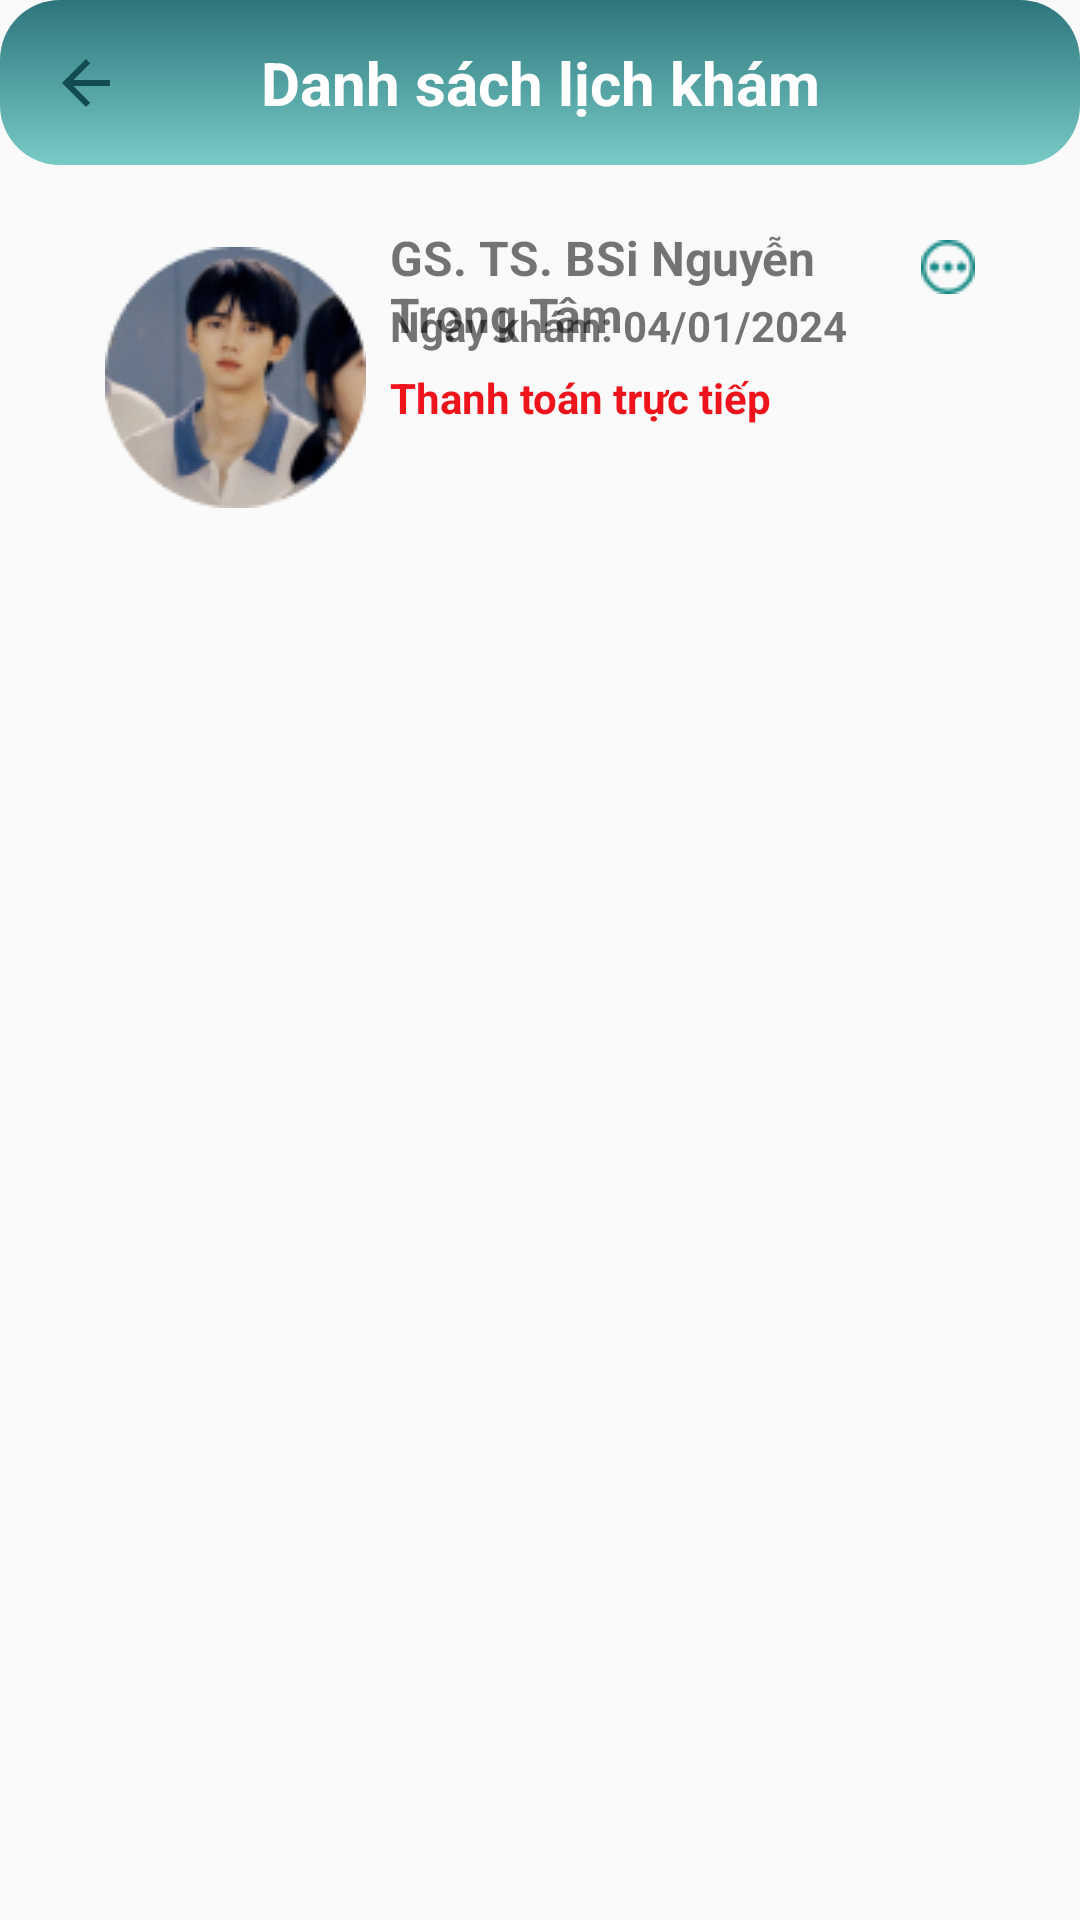

Android layout source for this screen:
<!-- AndroidManifest.xml: application theme Theme.AppCompat.Light.NoActionBar -->
<!-- res/layout/activity_booking_list.xml -->
<?xml version="1.0" encoding="utf-8"?>
<androidx.constraintlayout.widget.ConstraintLayout xmlns:android="http://schemas.android.com/apk/res/android"
    xmlns:app="http://schemas.android.com/apk/res-auto"
    xmlns:tools="http://schemas.android.com/tools"
    android:layout_width="match_parent"
    android:layout_height="match_parent"
    tools:context="._activity.BookingListActivity">

    <View
        android:id="@+id/rectangle_62"
        android:layout_width="match_parent"
        android:layout_height="55dp"
        android:background="@drawable/rectangle_62_shape"
        app:layout_constraintEnd_toEndOf="parent"
        app:layout_constraintHorizontal_bias="0.0"
        app:layout_constraintStart_toStartOf="parent"
        app:layout_constraintTop_toTopOf="parent" />

    <Button
        android:id="@+id/btn_back"
        android:layout_width="40dp"
        android:layout_height="20dp"
        android:background="#00FFFFFF"
        android:contentDescription="Go back"
        android:drawableLeft="@drawable/ic_arrow_back"
        android:orientation="vertical"
        android:layout_marginLeft="-5dp"
        android:padding="14dp"
        app:layout_constraintBottom_toBottomOf="@+id/rectangle_62"
        app:layout_constraintEnd_toStartOf="@+id/textView_bookinglist"
        app:layout_constraintStart_toStartOf="parent"
        app:layout_constraintTop_toTopOf="parent"
        tools:ignore="TouchTargetSizeCheck" />

    <TextView
        android:id="@+id/textView_bookinglist"
        android:layout_width="match_parent"
        android:layout_height="39dp"
        android:layout_gravity="center_horizontal|center"
        android:gravity="center"
        android:text="Danh sách lịch khám"
        android:textColor="@color/white"
        android:textSize="20sp"
        android:textStyle="bold"
        android:layout_marginHorizontal="50dp"
        app:layout_constraintBottom_toBottomOf="@+id/rectangle_62"
        app:layout_constraintEnd_toEndOf="parent"
        app:layout_constraintStart_toStartOf="@+id/rectangle_62"
        app:layout_constraintTop_toTopOf="parent" />

    <FrameLayout
        android:id="@+id/hosokham"
        android:layout_width="match_parent"
        android:layout_height="102dp"
        android:layout_marginHorizontal="30dp"
        android:background="@color/rectangle_70_color"
        android:clickable="true"
        app:layout_constraintTop_toBottomOf="@id/rectangle_62"
        android:layout_marginTop="20dp"
        app:layout_constraintStart_toStartOf="parent"
        app:layout_constraintEnd_toEndOf="parent">

        <ImageView
            android:layout_width="wrap_content"
            android:layout_height="wrap_content"
            android:layout_gravity="center_vertical"
            android:layout_marginLeft="5dp"
            android:background="@drawable/ellipse_1">
        </ImageView>

        <TextView
            android:id="@+id/textView_tenbacsi1"
            android:layout_width="match_parent"
            android:layout_height="wrap_content"
            android:layout_marginLeft="100dp"
            android:layout_marginRight="20dp"
            android:text="GS. TS. BSi Nguyễn Trọng Tâm"
            android:textColor="@color/ho_va_ten"
            android:textSize="16dp"
            android:textStyle="bold">
        </TextView>

        <TextView
            android:id="@+id/textView_ngaykham"
            android:layout_width="match_parent"
            android:layout_height="wrap_content"
            android:layout_marginLeft="100dp"
            android:layout_marginTop="24dp"
            android:layout_marginRight="20dp"
            android:text="Ngày khám: 04/01/2024"
            android:textColor="@color/rectangle_3_color"
            android:textSize="14dp"
            android:textStyle="bold"
            tools:ignore="TextSizeCheck">
        </TextView>

        <TextView
            android:id="@+id/textView_tinhtrangthanhtoan"
            android:layout_width="match_parent"
            android:layout_height="wrap_content"
            android:layout_marginLeft="100dp"
            android:layout_marginTop="48dp"
            android:layout_marginRight="20dp"
            android:text="Thanh toán trực tiếp"
            android:textColor="#EF141B"
            android:textSize="14dp"
            android:textStyle="bold"
            tools:ignore="TextSizeCheck">
        </TextView>

        <ImageButton
            android:id="@+id/btn_option"
            android:layout_width="wrap_content"
            android:layout_height="wrap_content"
            android:layout_gravity="end"
            android:layout_marginTop="5dp"
            android:layout_marginRight="5dp"
            android:background="@drawable/menu_1"
            android:clickable="true"
            android:contentDescription="click for option...">
        </ImageButton>
    </FrameLayout>

</androidx.constraintlayout.widget.ConstraintLayout>
<!-- resources referenced by this layout -->
<resources>
  <!-- drawable ellipse_1: png bitmap (drawable, 14452 bytes) -->
  <!-- drawable ic_arrow_back (drawable) -->
  <vector android:autoMirrored="true" android:height="24dp"
      android:tint="#134B52" android:viewportHeight="24"
      android:viewportWidth="24" android:width="24dp" xmlns:android="http://schemas.android.com/apk/res/android">
      <path android:fillColor="@android:color/white" android:pathData="M20,11H7.83l5.59,-5.59L12,4l-8,8 8,8 1.41,-1.41L7.83,13H20v-2z"/>
  </vector>
  <!-- drawable menu_1: png bitmap (drawable, 735 bytes) -->
  <!-- drawable rectangle_62_shape (drawable) -->
  <shape xmlns:android="http://schemas.android.com/apk/res/android"
  	android:shape="rectangle">
  	<solid android:color="@color/rectangle_62_color" />
  	<gradient
  		android:angle="270"
  		android:type="linear"
  		android:startColor="#ff2d757c"
  		android:endColor="#ff77cbc6" />
  
  	
  	<corners android:radius="20dp" /> 
  </shape>
  <!-- not gathered from this repository: default colours our renderer supplied (Android Studio template values) -->
  <color name="white">#FFFFFFFF</color>
</resources>
